Run: headless pygame with SDL's dummy video driver; simulated clock (each Clock.tick advances the game by its frame time, no real sleeping); random seed 0; keys injected as events and as key.get_pressed() state; no mouse input.
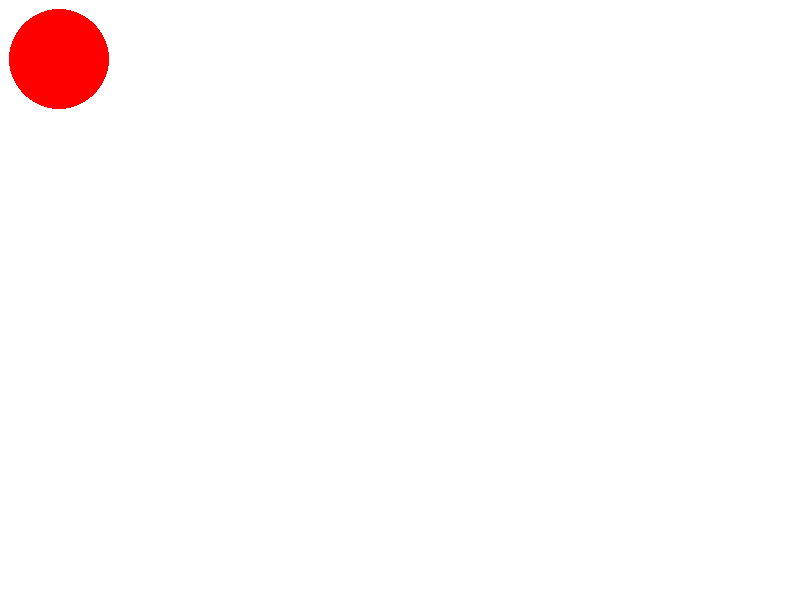
Frame 1 of 4 · flips 1–60 · no input
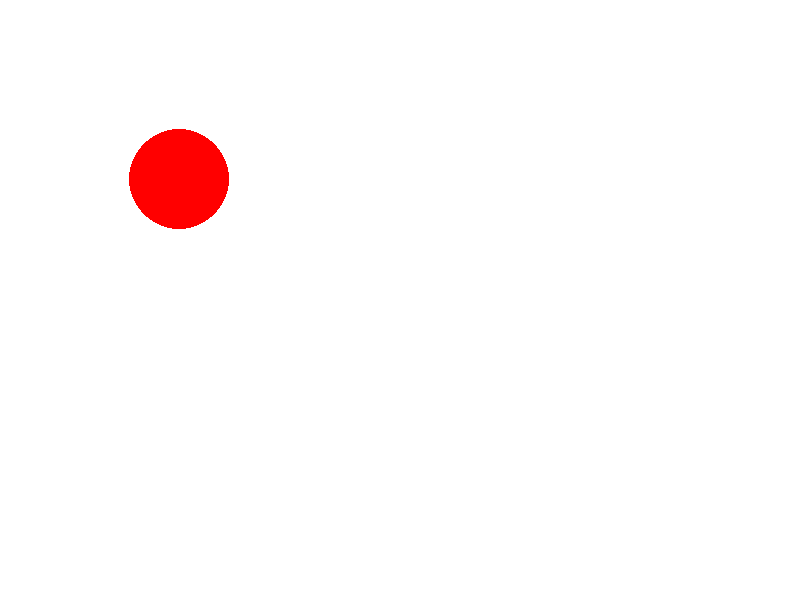
Frame 2 of 4 · flips 61–180 · tapped SPACE, RETURN · held RIGHT (→), D
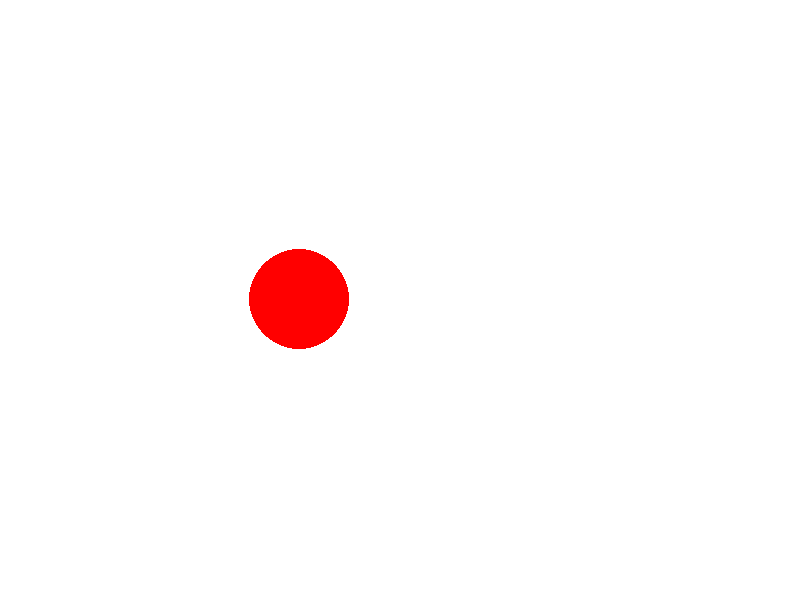
Frame 3 of 4 · flips 181–300 · held DOWN (↓), S
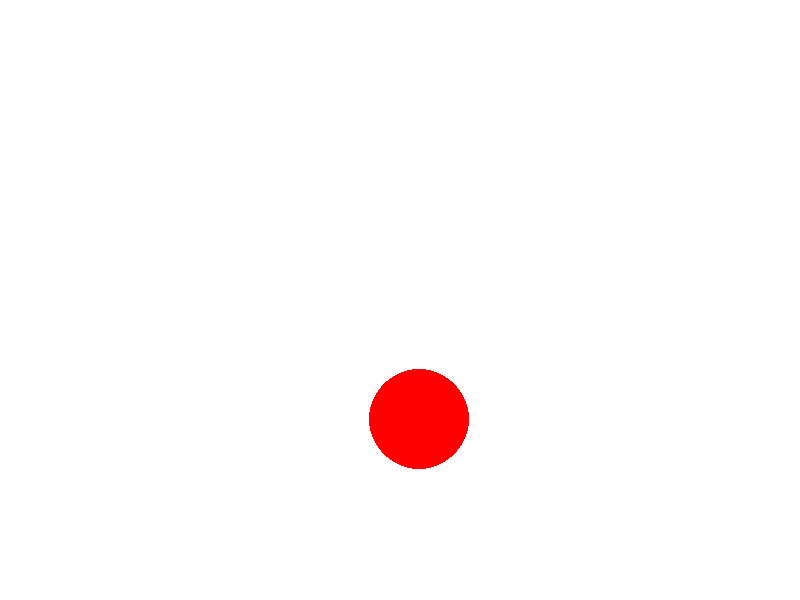
Frame 4 of 4 · flips 301–420 · held LEFT (←), A, UP (↑), W

The pygame program that drew these frames:

import pygame

def eratosthene(n):
    primes = [True] * (n+1)
    p = 2
    while p**2 <= n:
        if primes[p]:
            for i in range(p**2, n+1, p):
                primes[i] = False
        p += 1
    return [i for i in range(2, n+1) if primes[i]]

print("")
print("Hello World !")
print("")

nombres_premiers = eratosthene(250)
print(nombres_premiers[:50])

pygame.init()

# Définir les dimensions de la fenêtre
screen_width = 800
screen_height = 600

# Créer la fenêtre
screen = pygame.display.set_mode((screen_width, screen_height))

# Définir les coordonnées du cercle
#circle_x = screen_width // 2
#circle_y = screen_height // 2
circle_x = 0
circle_y = 0

circle_radius = 50

# Définir la couleur du cercle
circle_color = (255, 0, 0)  # Rouge

# Boucle principale du programme
running = True
while running:

    # Gestion des événements
    for event in pygame.event.get():
        if event.type == pygame.QUIT:
            running = False

    # Effacer l'écran
    screen.fill((255, 255, 255))  # Blanc

    # Dessiner le cercle
    pygame.draw.circle(screen, circle_color, (circle_x, circle_y), circle_radius)

    # Rafraîchir l'écran
    pygame.display.flip()
    circle_x = circle_x + 1
    circle_y = circle_y + 1

    if circle_x > 800:
        circle_x = 0
    if circle_y > 600:
        circle_y = 0

# Quitter Pygame
pygame.quit()
